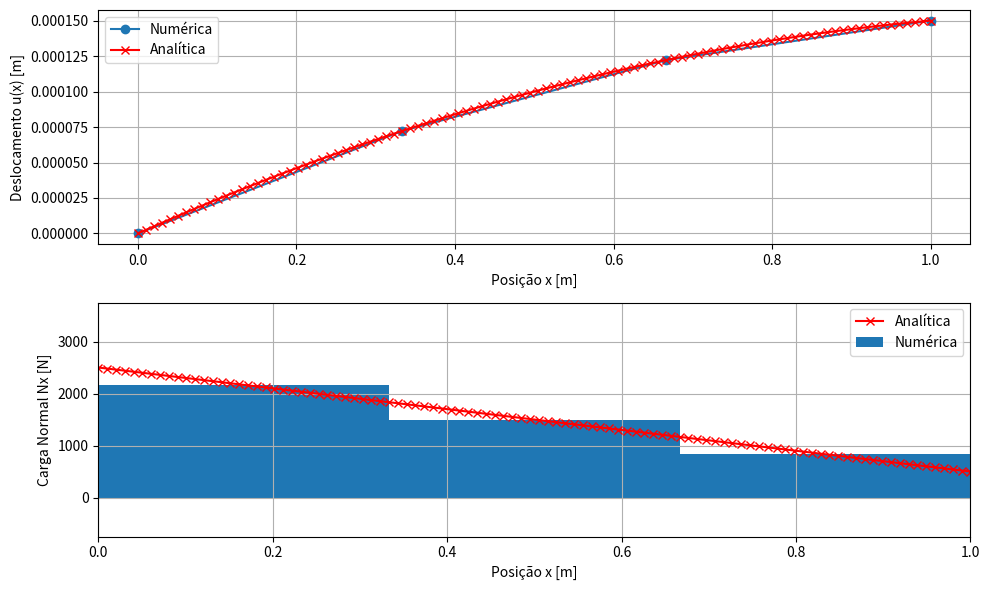

Source code (Python):
import numpy as np
import matplotlib.pyplot as plt

# Entrada de dados
L = 1.0  # comprimento total da Barra
E = 100e9  # módulo de elasticidade
A = (10e-3)**2  # área
F = 500  # carga pontual na extremidade direita x=L
po = 2000  # carga distribuída constante
nel = 3  # número de elementos

# Gerando a malha
nnos = nel + 1  # número de nós
he = L / nel  # comprimento do elemento
xn = np.linspace(0, L, nnos)  # coordenadas nodais
inci = np.array([[i, i + 1] for i in range(nnos - 1)])  # formação dos elementos

# Montagem da matriz de Rigidez
Kg = np.zeros((nnos, nnos))
Fg = np.zeros(nnos)

ke = (E * A / he) * np.array([[1, -1], [-1, 1]])  # Rigidez do elemento
fe = (po * he / 2) * np.array([1, 1])  # Carga nodal equivalente > po

for e in range(nel):
    nodes = inci[e, :]
    Kg[np.ix_(nodes, nodes)] += ke
    Fg[nodes] += fe

Fg[-1] += F  # carga Pontual no nó da Direita
freedofs = np.arange(1, nnos)  # aplicar as condições de contorno
uh = np.zeros(nnos)
uh[freedofs] = np.linalg.solve(Kg[np.ix_(freedofs, freedofs)], Fg[freedofs])

# Pós-processamento
NxEl = np.zeros(nel)
for e in range(nel):
    nodes = inci[e, :]
    NxEl[e] = (E * A / he) * np.dot([-1, 1], uh[nodes])

# cálculo da solução analítica
x = np.linspace(0, L, 100)
u = (F / (E * A)) * x + (po / (2 * E * A)) * (2 * L - x) * x
Nx = F + po * (L - x)

# gráficos
plt.figure(figsize=(10, 6))

# Deslocamentos
plt.subplot(2, 1, 1)
plt.plot(xn, uh, 'o-', label='Numérica')
plt.plot(x, u, 'r-x', label='Analítica')
plt.grid(True)
plt.legend()
plt.xlabel('Posição x [m]')
plt.ylabel('Deslocamento u(x) [m]')

# Força Normal
plt.subplot(2, 1, 2)
plt.bar((xn[1:] + xn[:-1]) / 2, NxEl, width=he, align='center', label='Numérica')
plt.plot(x, Nx, 'r-x', label='Analítica')
plt.grid(True)
plt.axis([0, L, -1.5 * abs(np.min(Nx)), 1.5 * abs(np.max(Nx))])
plt.xlabel('Posição x [m]')
plt.ylabel('Carga Normal Nx [N]')
plt.legend()

plt.tight_layout()
plt.show()